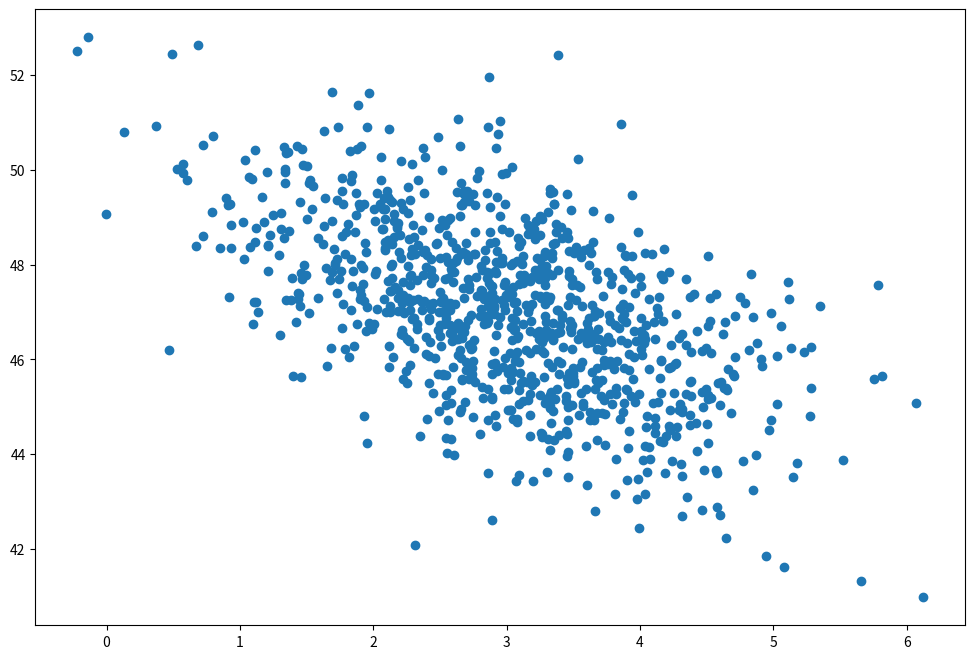

The script that saved this image:
import numpy as np
import matplotlib.pyplot as plt

page_load_time = np.random.normal(3.0, 1.0, 1000)
purchase_amount = np.random.normal(50.0, 1.5, 1000) - page_load_time

plt.figure(figsize=(12, 8))
plt.scatter(page_load_time, purchase_amount)
plt.show()